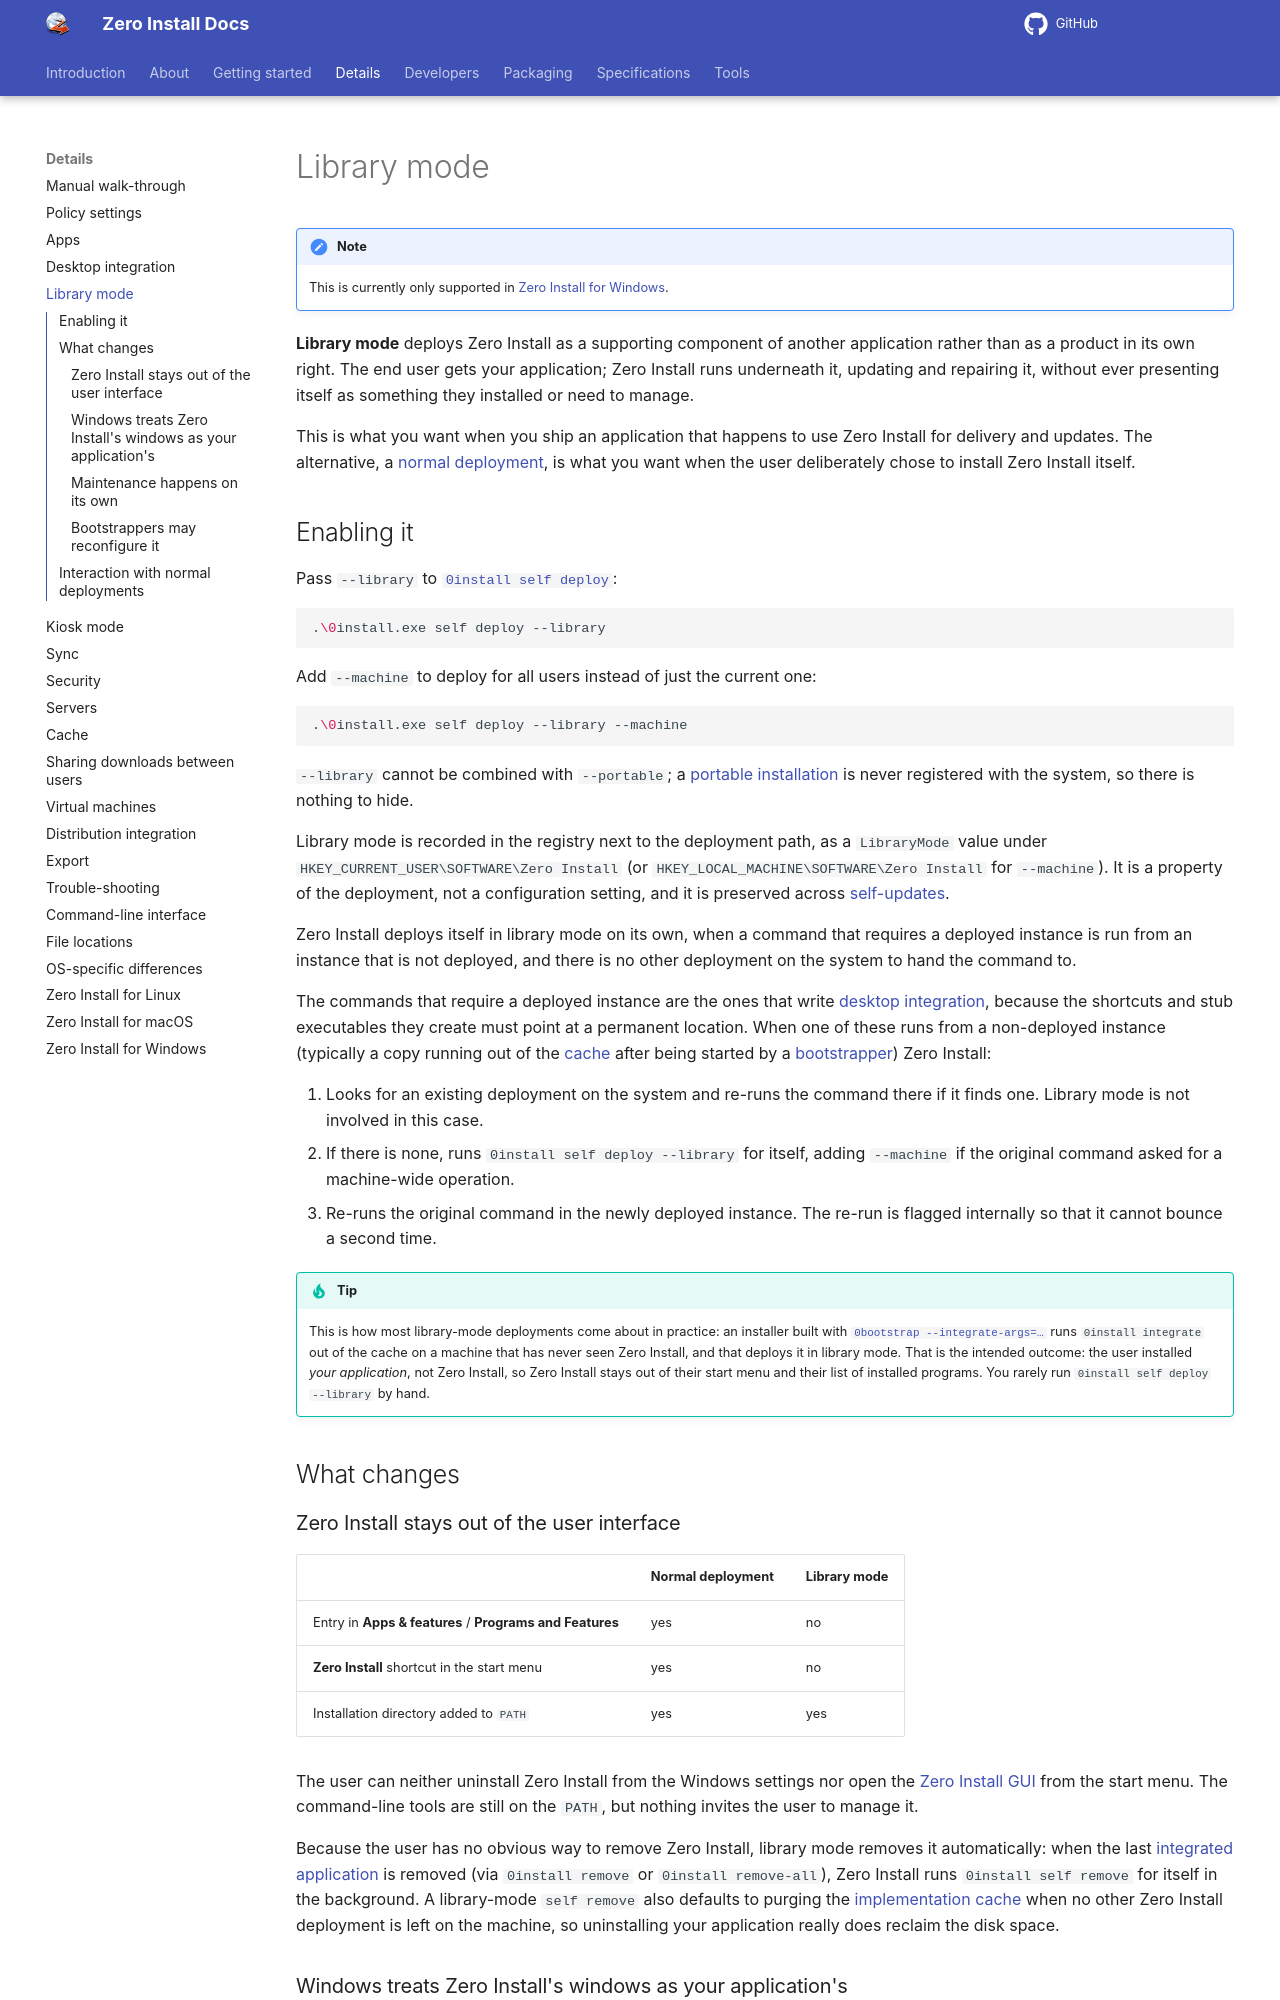

repository: 0install/docs · page: details/library-mode/index.html · generator: mkdocs

# Library mode

!!! note
    This is currently only supported in [Zero Install for Windows](windows.md).

**Library mode** deploys Zero Install as a supporting component of another application rather than as a product in its own right. The end user gets your application; Zero Install runs underneath it, updating and repairing it, without ever presenting itself as something they installed or need to manage.

This is what you want when you ship an application that happens to use Zero Install for delivery and updates. The alternative, a [normal deployment](windows.md#deployment), is what you want when the user deliberately chose to install Zero Install itself.

## Enabling it

Pass `--library` to [`0install self deploy`](cli.md#self-deploy):

```shell
.\0install.exe self deploy --library
```

Add `--machine` to deploy for all users instead of just the current one:

```shell
.\0install.exe self deploy --library --machine
```

`--library` cannot be combined with `--portable`; a [portable installation](windows.md#portable-mode) is never registered with the system, so there is nothing to hide.

Library mode is recorded in the registry next to the deployment path, as a `LibraryMode` value under `HKEY_CURRENT_USER\SOFTWARE\Zero Install` (or `HKEY_LOCAL_MACHINE\SOFTWARE\Zero Install` for `--machine`). It is a property of the deployment, not a configuration setting, and it is preserved across [self-updates](cli.md#self-update).

Zero Install deploys itself in library mode on its own, when a command that requires a deployed instance is run from an instance that is not deployed, and there is no other deployment on the system to hand the command to.

The commands that require a deployed instance are the ones that write [desktop integration](desktop-integration.md), because the shortcuts and stub executables they create must point at a permanent location. When one of these runs from a non-deployed instance (typically a copy running out of the [cache](cache.md) after being started by a [bootstrapper](windows.md#bootstrapper)) Zero Install:

1. Looks for an existing deployment on the system and re-runs the command there if it finds one. Library mode is not involved in this case.
2. If there is none, runs `0install self deploy --library` for itself, adding `--machine` if the original command asked for a machine-wide operation.
3. Re-runs the original command in the newly deployed instance. The re-run is flagged internally so that it cannot bounce a second time.

!!! tip
    This is how most library-mode deployments come about in practice: an installer built with [`0bootstrap --integrate-args=…`](../tools/0bootstrap.md) runs `0install integrate` out of the cache on a machine that has never seen Zero Install, and that deploys it in library mode. That is the intended outcome: the user installed *your application*, not Zero Install, so Zero Install stays out of their start menu and their list of installed programs. You rarely run `0install self deploy --library` by hand.

## What changes

### Zero Install stays out of the user interface

|                                                          | Normal deployment | Library mode |
| -------------------------------------------------------- | ----------------- | ------------ |
| Entry in **Apps & features** / **Programs and Features** | yes               | no           |
| **Zero Install** shortcut in the start menu              | yes               | no           |
| Installation directory added to `PATH`                   | yes               | yes          |

The user can neither uninstall Zero Install from the Windows settings nor open the [Zero Install GUI](cli.md#central) from the start menu. The command-line tools are still on the `PATH`, but nothing invites the user to manage it.

Because the user has no obvious way to remove Zero Install, library mode removes it automatically: when the last [integrated application](desktop-integration.md) is removed (via `0install remove` or `0install remove-all`), Zero Install runs `0install self remove` for itself in the background. A library-mode `self remove` also defaults to purging the [implementation cache](cache.md) when no other Zero Install deployment is left on the machine, so uninstalling your application really does reclaim the disk space.
